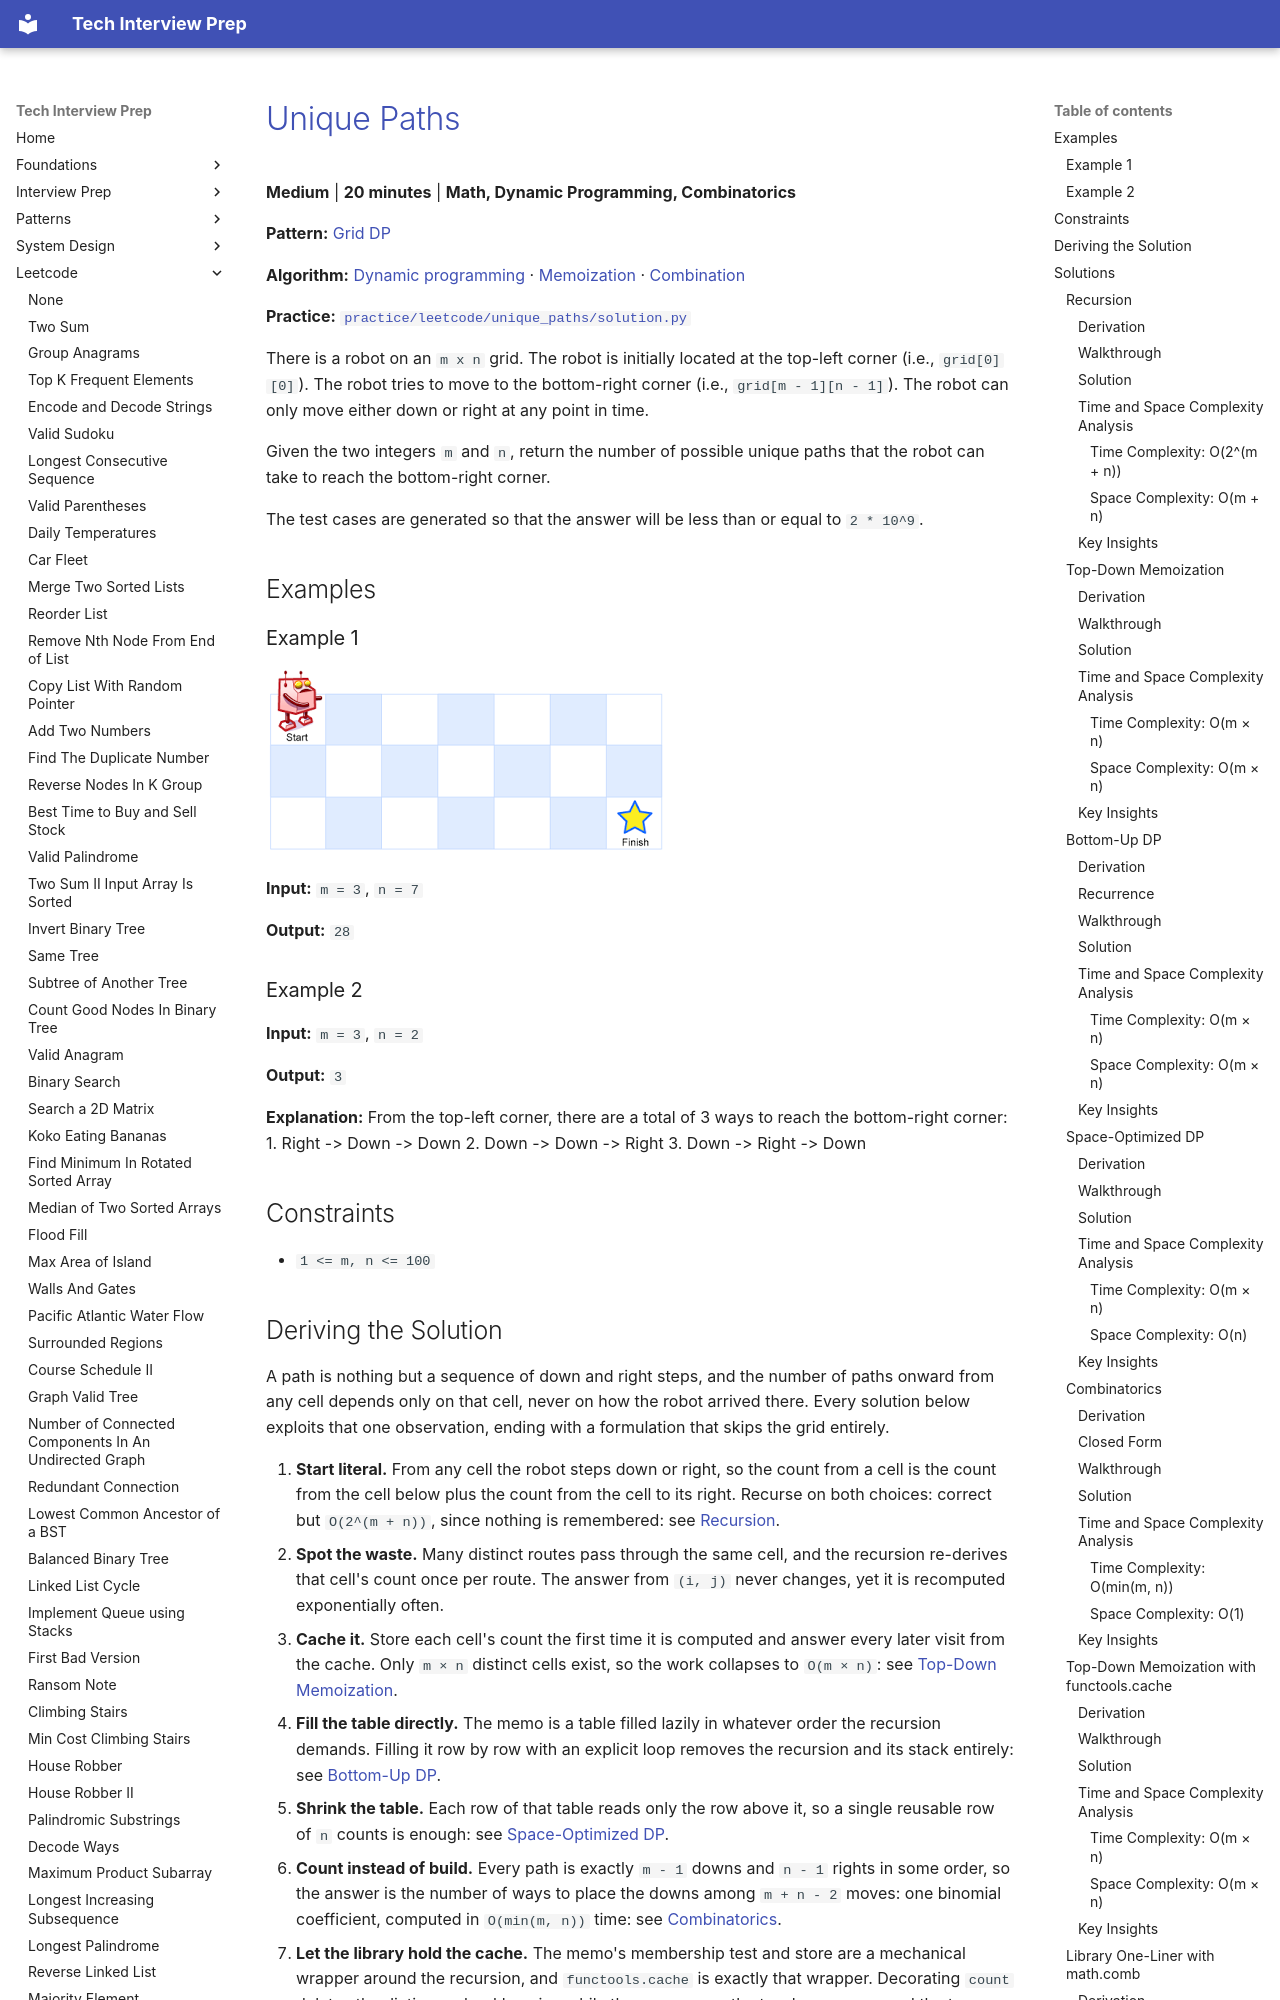

repository: ThoDHa/tech-interview-prep · page: leetcode/unique_paths/index.html · generator: mkdocs

# [Unique Paths](https://leetcode.com/problems/unique-paths/)

**Medium** | **20 minutes** | **Math, Dynamic Programming, Combinatorics**

**Pattern:** [Grid DP](../patterns/grid_dp/intuition.md)

**Algorithm:** [Dynamic programming](https://en.wikipedia.org/wiki/Dynamic_programming) · [Memoization](https://en.wikipedia.org/wiki/Memoization) · [Combination](https://en.wikipedia.org/wiki/Combination)

**Practice:** [`practice/leetcode/unique_paths/solution.py`](../../practice/leetcode/unique_paths/solution.py)

There is a robot on an `m x n` grid. The robot is initially located at the top-left corner (i.e., `grid[0][0]`). The robot tries to move to the bottom-right corner (i.e., `grid[m - 1][n - 1]`). The robot can only move either down or right at any point in time.

Given the two integers `m` and `n`, return the number of possible unique paths that the robot can take to reach the bottom-right corner.

The test cases are generated so that the answer will be less than or equal to `2 * 10^9`.

## Examples

### Example 1

![Unique Paths Example 1](assets/unique_paths_example1.png)

**Input:** `m = 3`, `n = 7`

**Output:** `28`

### Example 2

**Input:** `m = 3`, `n = 2`

**Output:** `3`

**Explanation:** From the top-left corner, there are a total of 3 ways to reach the bottom-right corner:
1. Right -> Down -> Down
2. Down -> Down -> Right
3. Down -> Right -> Down

## Constraints

- `1 <= m, n <= 100`

## Deriving the Solution

A path is nothing but a sequence of down and right steps, and the number of paths onward from any cell depends only on that cell, never on how the robot arrived there. Every solution below exploits that one observation, ending with a formulation that skips the grid entirely.

1. **Start literal.** From any cell the robot steps down or right, so the count
   from a cell is the count from the cell below plus the count from the cell to its right. Recurse on both choices: correct but `O(2^(m + n))`, since nothing is remembered: see [Recursion](#recursion).
2. **Spot the waste.** Many distinct routes pass through the same cell, and the
   recursion re-derives that cell's count once per route. The answer from `(i, j)` never changes, yet it is recomputed exponentially often.
3. **Cache it.** Store each cell's count the first time it is computed and answer
   every later visit from the cache. Only `m × n` distinct cells exist, so the work collapses to `O(m × n)`: see [Top-Down Memoization](#top-down-memoization).
4. **Fill the table directly.** The memo is a table filled lazily in whatever
   order the recursion demands. Filling it row by row with an explicit loop removes the recursion and its stack entirely: see [Bottom-Up DP](#bottom-up-dp).
5. **Shrink the table.** Each row of that table reads only the row above it, so a
   single reusable row of `n` counts is enough: see [Space-Optimized DP](#space-optimized-dp).
6. **Count instead of build.** Every path is exactly `m - 1` downs and `n - 1`
   rights in some order, so the answer is the number of ways to place the downs among `m + n - 2` moves: one binomial coefficient, computed in `O(min(m, n))` time: see [Combinatorics](#combinatorics).
7. **Let the library hold the cache.** The memo's membership test and store are
   a mechanical wrapper around the recursion, and `functools.cache` is exactly that wrapper. Decorating `count` deletes the dictionary bookkeeping while the recurrence, the two base cases, and the top-down framing stay visible: see [Top-Down Memoization with `functools.cache`](#top-down-memoization-with-functoolscache).
8. **Let the library evaluate the coefficient.** With the binomial derived and
   proved in step 6, the multiply-then-divide loop is only a strategy for evaluating it in exact integers, and `math.comb` already implements that strategy, collapsing the solution to a single call: see [Library One-Liner with `math.comb`](#library-one-liner-with-mathcomb).

## Solutions

### Recursion
